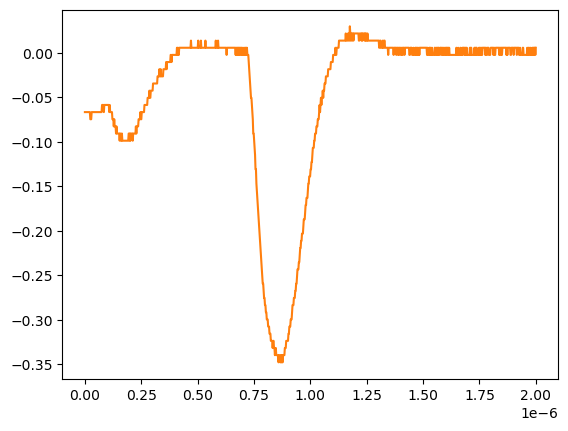

The table this chart was drawn from, first rows:
# KEYSIGHT TECHNOLOGIES, MSO-X 3024T, MY58262555, 07.30.2019051434
# time, 1
# 2024-07-24 15:41:24.790007
0.000000000000000000e+00, -6.663320000000000354e-02
2.002002002002001797e-09, -6.663320000000000354e-02
4.004004004004003593e-09, -6.663320000000000354e-02
6.006006006006005804e-09, -6.663320000000000354e-02
8.008008008008007187e-09, -6.663320000000000354e-02
1.001001001001000857e-08, -6.663320000000000354e-02
1.201201201201201161e-08, -6.663320000000000354e-02
1.401401401401401299e-08, -6.663320000000000354e-02
1.601601601601601437e-08, -6.663320000000000354e-02
1.801801801801801741e-08, -6.663320000000000354e-02
2.002002002002001714e-08, -6.663320000000000354e-02
2.202202202202202018e-08, -6.663320000000000354e-02
2.402402402402402322e-08, -7.467340000000000089e-02
2.602602602602602294e-08, -7.467340000000000089e-02
2.802802802802802598e-08, -7.467340000000000089e-02
3.003003003003002571e-08, -6.663320000000000354e-02
3.203203203203202875e-08, -6.663320000000000354e-02
3.403403403403403179e-08, -6.663320000000000354e-02
3.603603603603603482e-08, -6.663320000000000354e-02
3.803803803803803124e-08, -6.663320000000000354e-02
4.004004004004003428e-08, -6.663320000000000354e-02
4.204204204204203732e-08, -6.663320000000000354e-02
4.404404404404404036e-08, -6.663320000000000354e-02
4.604604604604604339e-08, -6.663320000000000354e-02
4.804804804804804643e-08, -6.663320000000000354e-02
5.005005005005004285e-08, -6.663320000000000354e-02
5.205205205205204589e-08, -6.663320000000000354e-02
5.405405405405404893e-08, -6.663320000000000354e-02
5.605605605605605196e-08, -6.663320000000000354e-02
5.805805805805805500e-08, -6.663320000000000354e-02
6.006006006006005142e-08, -6.663320000000000354e-02
6.206206206206205446e-08, -6.663320000000000354e-02
6.406406406406405750e-08, -6.663320000000000354e-02
6.606606606606606053e-08, -6.663320000000000354e-02
6.806806806806806357e-08, -6.663320000000000354e-02
7.007007007007006661e-08, -6.663320000000000354e-02
7.207207207207206965e-08, -6.663320000000000354e-02
7.407407407407407268e-08, -6.663320000000000354e-02
7.607607607607606249e-08, -5.859299999999999925e-02
7.807807807807806552e-08, -5.859299999999999925e-02
8.008008008008006856e-08, -5.859299999999999925e-02
8.208208208208207160e-08, -5.859299999999999925e-02
8.408408408408407464e-08, -6.663320000000000354e-02
8.608608608608607767e-08, -5.859299999999999925e-02
8.808808808808808071e-08, -5.859299999999999925e-02
9.009009009009008375e-08, -5.859299999999999925e-02
9.209209209209208679e-08, -5.859299999999999925e-02
9.409409409409408982e-08, -5.859299999999999925e-02
9.609609609609609286e-08, -5.859299999999999925e-02
9.809809809809808266e-08, -5.859299999999999925e-02
1.001001001001000857e-07, -5.859299999999999925e-02
1.021021021021020887e-07, -5.859299999999999925e-02
1.041041041041040918e-07, -5.859299999999999925e-02
1.061061061061060948e-07, -5.859299999999999925e-02
1.081081081081080979e-07, -6.663320000000000354e-02
1.101101101101101009e-07, -5.859299999999999925e-02
1.121121121121121039e-07, -6.663320000000000354e-02
1.141141141141141070e-07, -6.663320000000000354e-02
... 942 more rows
